Run: headless pygame with SDL's dummy video driver; simulated clock (each Clock.tick advances the game by its frame time, no real sleeping); random seed 0; keys injected as events and as key.get_pressed() state; no mouse input.
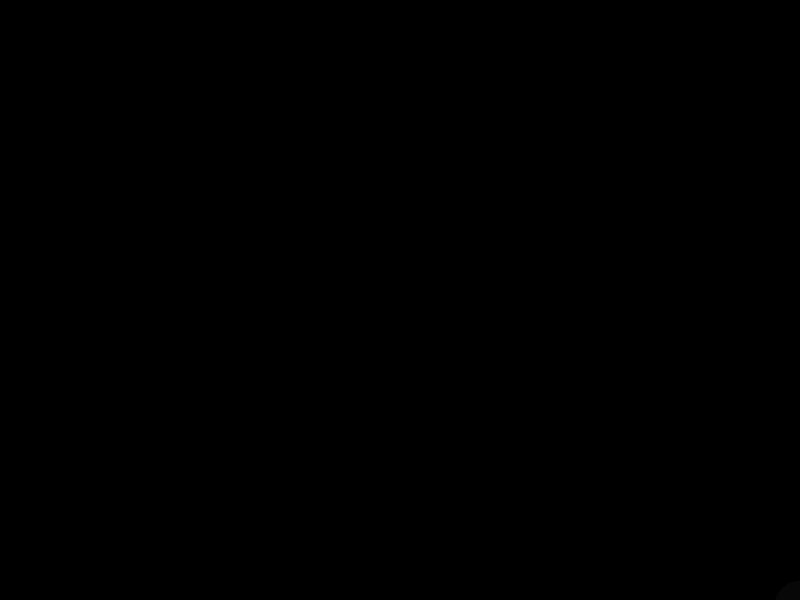
Frame 1 of 2 · flips 1–60 · no input
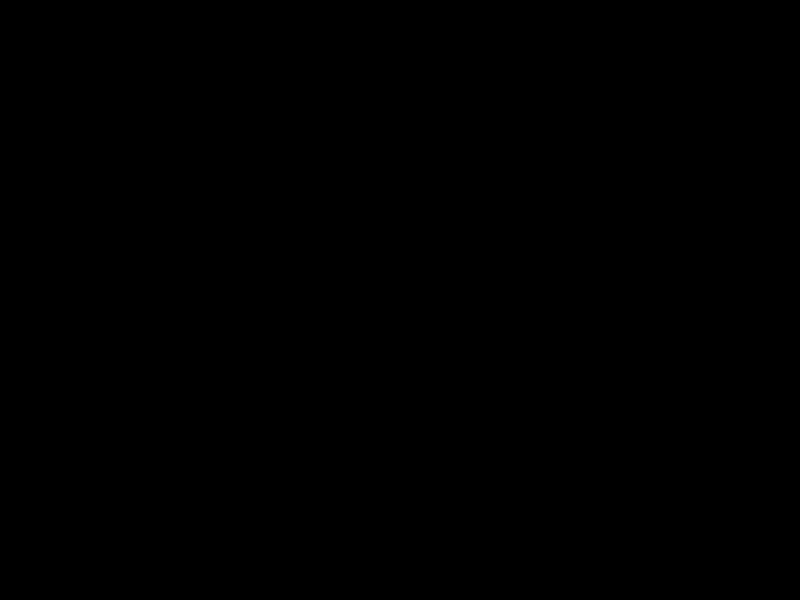
Frame 2 of 2 · flips 61–180 · tapped SPACE, RETURN · held RIGHT (→), D (game ended)

The pygame program that drew these frames:

import pygame
pygame.init()
fenetre = pygame.display.set_mode((800, 600))
explosions = []
explosions.append([400, 300, 0, 0, 1.5, 1.5, (255,100,0)])

clock = pygame.time.Clock()
running = True
world_x, world_y = 0, 0
zoom = 1.0
L, H = 800, 600
offset_shake_x, offset_shake_y = 0, 0

frames = 0
while running and frames < 120:
    fenetre.fill((0, 0, 0))
    for p in explosions:
        p[0] += p[2] * (1.0/60.0)
        p[1] += p[3] * (1.0/60.0)
        p[3] += 0.12 * 2
        p[4] -= 0.02
        
        if p[4] > 0:
            px = (p[0] - world_x) * zoom + L//2 + offset_shake_x
            py = (p[1] - world_y) * zoom + H//2 + offset_shake_y
            
            if px > -200 and px < L+200 and py > -200 and py < H+200:
                ratio_vie = p[4] / p[5]
                radius = int(30 * (1 - ratio_vie) * zoom) + 2
                alpha = int(255 * ratio_vie)
                
                s_exp = pygame.Surface((radius * 2, radius * 2), pygame.SRCALPHA)
                col = p[6]
                if ratio_vie < 0.5: col = (40, 40, 40)
                
                pygame.draw.circle(s_exp, col + (alpha,), (radius, radius), radius)
                fenetre.blit(s_exp, (px - radius, py - radius))
                print(f"Frame {frames}: Drawn circle at {px}, {py} with r={radius}, A={alpha} color={col}")

    pygame.display.flip()
    frames += 1
    clock.tick(60)

pygame.quit()
